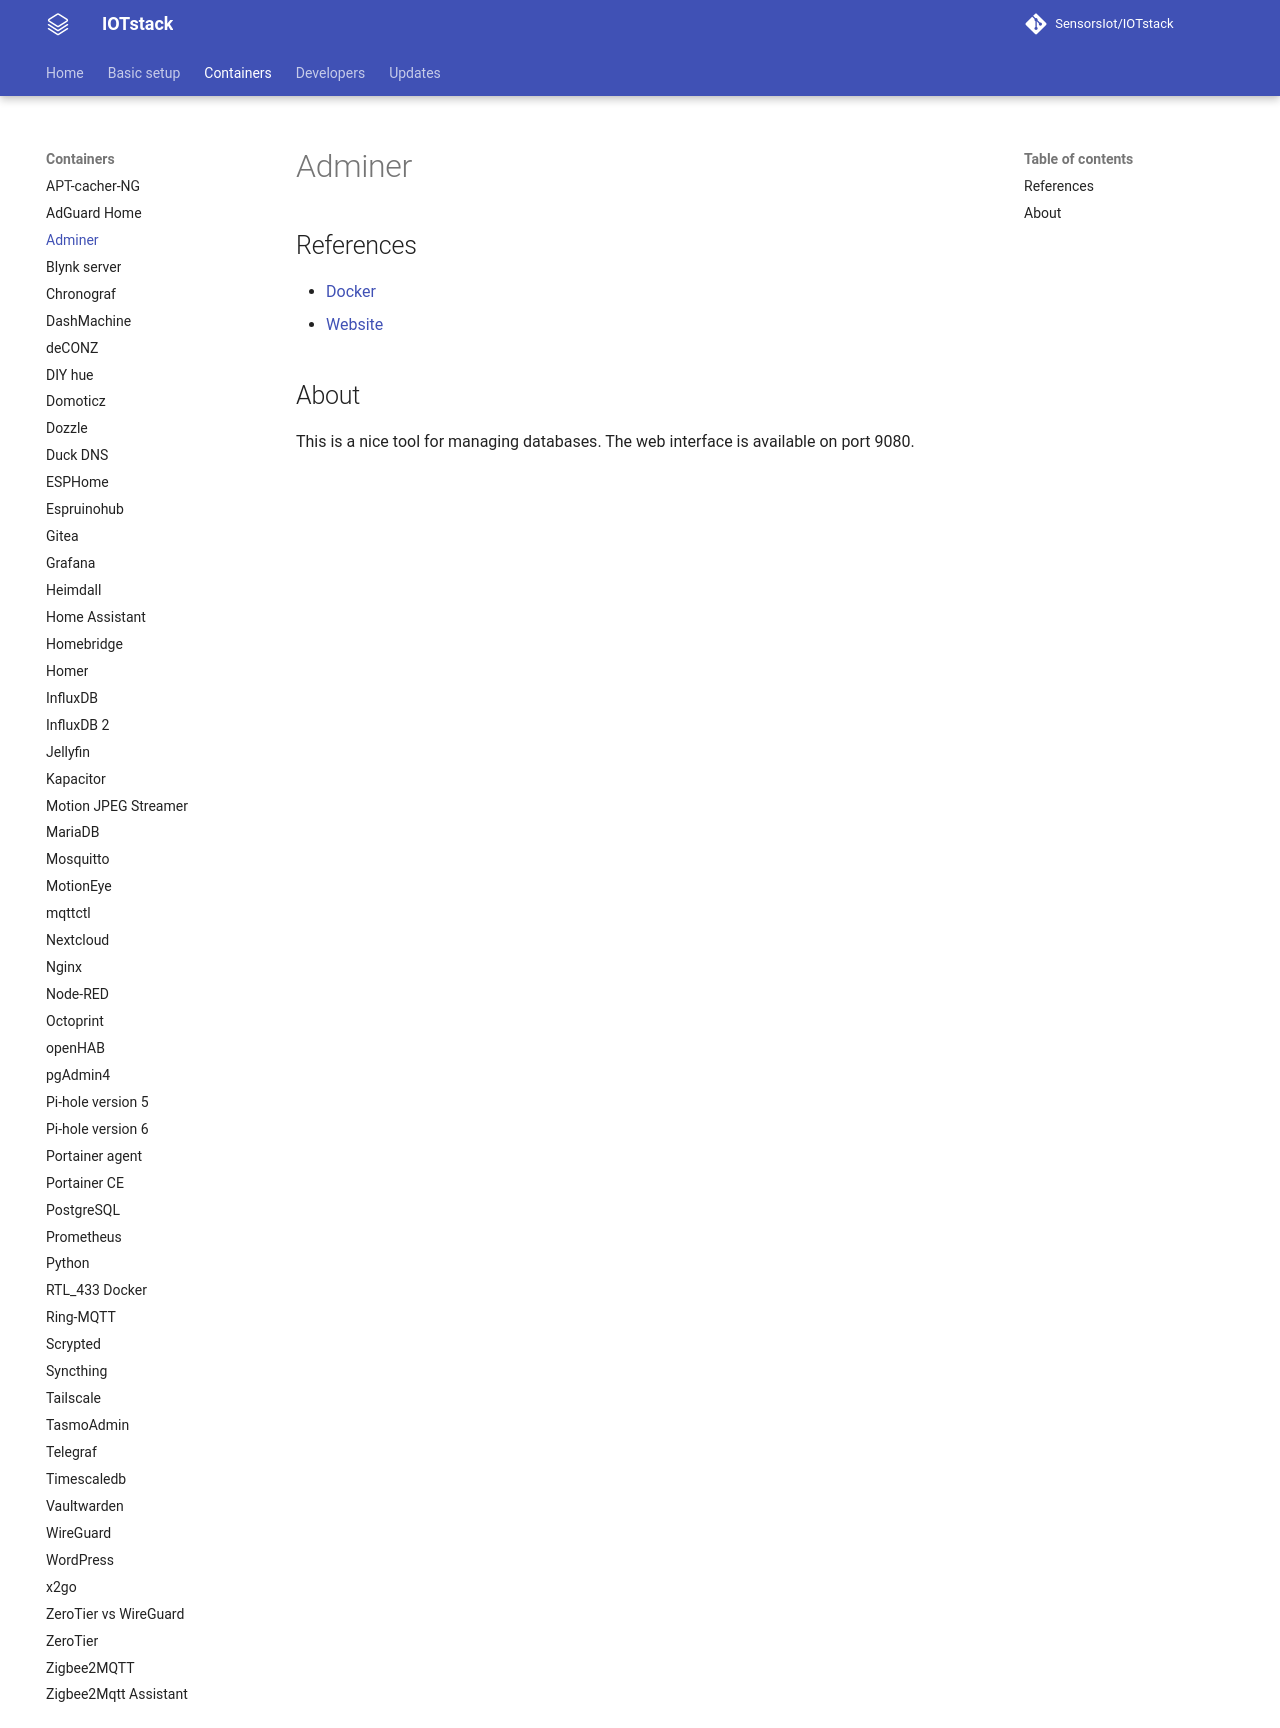

repository: SensorsIot/IOTstack · page: Containers/Adminer/index.html · generator: mkdocs

# Adminer
## References
- [Docker](https://hub.docker.com/_/adminer)
- [Website](https://www.adminer.org/)

## About

This is a nice tool for managing databases. The web interface is available on port 9080.
